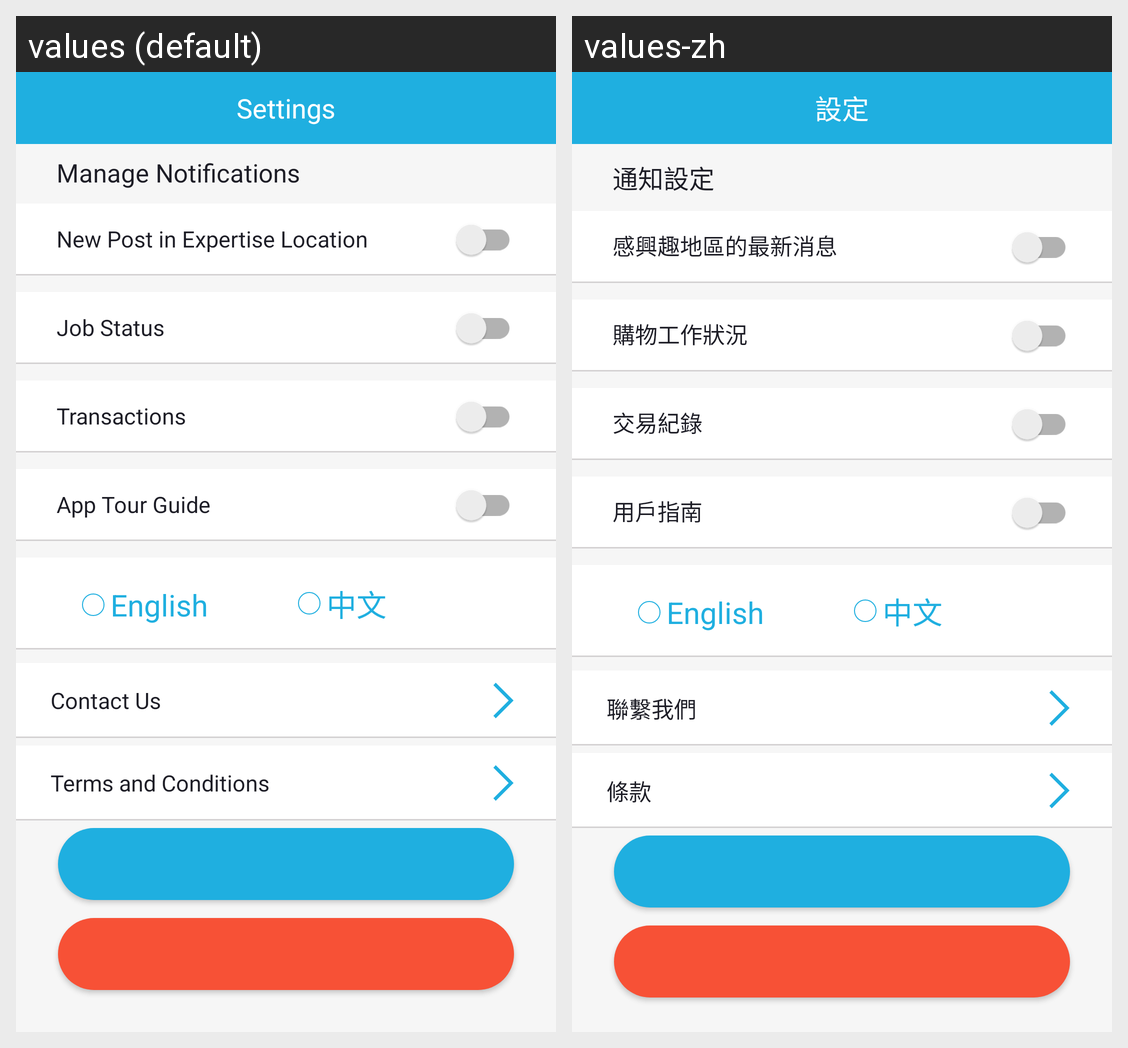

Locale-by-locale string values for the Android screen shown in this grid:
Android screen res/layout/fragment_settings_agent.xml rendered under 2 locales, left to right: values (default), values-zh. Device: Nexus 5 (rendered at 1080×1920; each locale shown at half size, 540×960, under a caption strip naming it); theme UniDealTheme.
Strings drawn on this screen, with the default value and each locale's value (text and hints the layout hard-codes, and strings that could not be matched under every locale, appear in the picture but are not listed):

title_settings
  values: Settings
  values-zh: 設定

text_manage_notifications
  values: Manage Notifications
  values-zh: 通知設定

text_expert_topic
  values: New Post in Expertise Location
  values-zh: 感興趣地區的最新消息

title_job_status
  values: Job Status
  values-zh: 購物工作狀況

transaction
  values: Transactions
  values-zh: 交易紀錄

app_tour_guide
  values: App Tour Guide
  values-zh: 用戶指南

text_english_checkbox
  values: English
  values-zh: English  [not translated; the default value is used]

text_chinese
  values: 中文
  values-zh: 中文  [not translated; the default value is used]

contact_us
  values: Contact Us
  values-zh: 聯繫我們

termsNCondition
  values: Terms and Conditions
  values-zh: 條款
